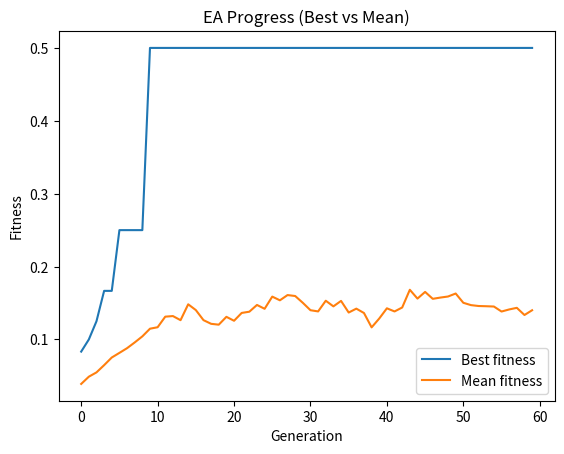
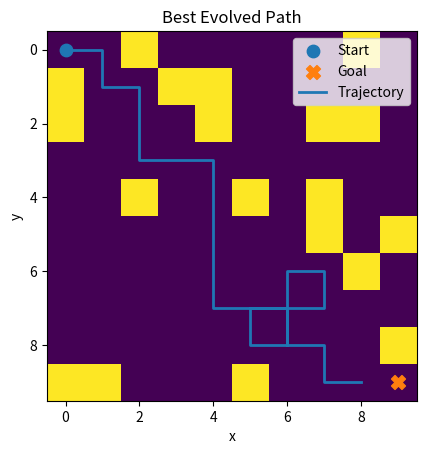
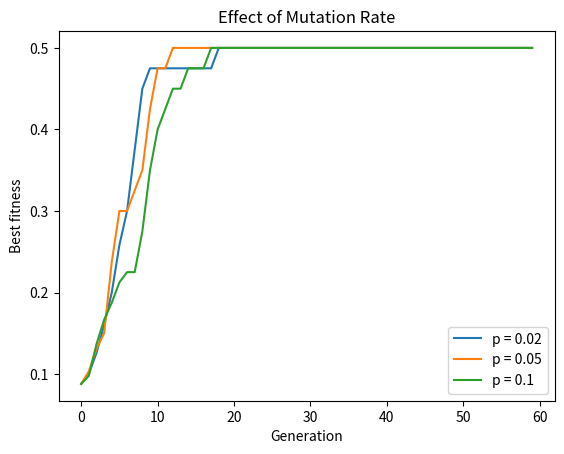
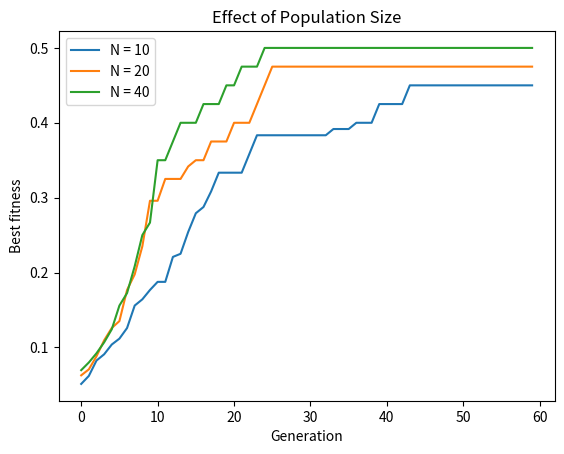
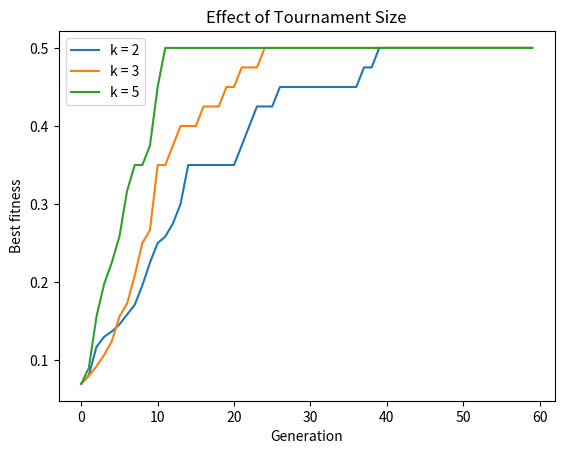

Python code for these plots, in order:
import random
import numpy as np
import matplotlib.pyplot as plt

SEED = 42
rng = random.Random(SEED)

def make_grid(size=10, p_obstacle=0.2, rng=None):
    assert rng is not None

    grid = [[0 for _ in range(size)] for _ in range(size)]
    for y in range(size):
        for x in range(size):
            if (x, y) == (0, 0) or (x, y) == (size-1, size-1):
                grid[y][x] = 0
            else:
                grid[y][x] = 1 if rng.random() < p_obstacle else 0
    return grid

GRID_SIZE = 10
GOAL = (GRID_SIZE - 1, GRID_SIZE - 1)

grid = make_grid(size=GRID_SIZE, p_obstacle=0.2, rng=rng)

obstacles = sum(cell == 1 for row in grid for cell in row)
print("Obstacle count:", obstacles)
print("Start cell:", grid[0][0])
print("Goal cell:", grid[GOAL[1]][GOAL[0]])

def random_individual(length: int, rng) -> list[int]:
    assert isinstance(length, int)
    assert length > 0
    assert rng is not None
    return [rng.randint(0, 3) for _ in range(length)]


def mutate_path(path, p, rng) -> list[int]:
    assert rng is not None
    new_path = path.copy()

    for i in range(len(new_path)):
        if rng.random() < p:
            new_path[i] = rng.randint(0, 3)

    return new_path


def crossover_path(p1: list[int], p2: list[int], rng):
    assert rng is not None

    if len(p1) != len(p2):
        raise ValueError("Parents must have the same length")

    length = len(p1)
    crossover_point = rng.randint(1, length - 1)

    child1 = p1[:crossover_point] + p2[crossover_point:]
    child2 = p2[:crossover_point] + p1[crossover_point:]

    return child1, child2


def tournament_select(population, k, fit_func, rng):
    assert rng is not None

    k = min(k, len(population))
    contestants = rng.sample(population, k)

    best = contestants[0]
    best_fitness = fit_func(best)

    for ind in contestants[1:]:
        f = fit_func(ind)
        if f > best_fitness:
            best_fitness = f
            best = ind

    return best


def simulate_path(genome: list[int], grid):
    x, y = 0, 0
    collisions = 0

    moves = {
        0: (0, -1),
        1: (0, 1),
        2: (-1, 0),
        3: (1, 0)
    }

    for move in genome:
        dx, dy = moves[move]
        nx, ny = x + dx, y + dy

        if nx < 0 or ny < 0 or ny >= len(grid) or nx >= len(grid[0]):
            collisions += 1
        elif grid[ny][nx] == 1:
            collisions += 1
        else:
            x, y = nx, ny

    return (x, y), collisions


def fitness(genome, grid, goal=(9,9)):
    (x, y), c = simulate_path(genome, grid)
    xg, yg = goal
    d = abs(x - xg) + abs(y - yg)

    return 1 / (d + c + 1)


N = 100
PATH_LEN = 25        
GENERATIONS = 60     
K = 3               
P_MUT = 0.1         

def run_ea(rng, grid, goal):
    population = [random_individual(PATH_LEN, rng) for _ in range(N)]

    best_history = []
    mean_history = []

    best_individual = None
    best_fitness = -1

    for _ in range(GENERATIONS):
        fitness_values = [fitness(ind, grid, goal) for ind in population]

        best_index = int(np.argmax(fitness_values))
        best_of_gen = float(fitness_values[best_index])
        mean_of_gen = float(np.mean(fitness_values))

        best_history.append(best_of_gen)
        mean_history.append(mean_of_gen)

        if best_of_gen > best_fitness:
            best_fitness = best_of_gen
            best_individual = population[best_index][:]

        new_population = [population[best_index][:]]

        while len(new_population) < N:
            parent1 = tournament_select(population, K, lambda x: fitness(x, grid, goal), rng)
            parent2 = tournament_select(population, K, lambda x: fitness(x, grid, goal), rng)

            child1, child2 = crossover_path(parent1, parent2, rng)
            child1 = mutate_path(child1, P_MUT, rng)
            child2 = mutate_path(child2, P_MUT, rng)

            new_population.append(child1)
            if len(new_population) < N:
                new_population.append(child2)

        population = new_population

    return best_individual, best_fitness, best_history, mean_history

best_ind, best_fit, best_hist, mean_hist = run_ea(rng, grid, GOAL)
print("Best fitness:", best_fit)

plt.figure()
plt.plot(best_hist, label="Best fitness")
plt.plot(mean_hist, label="Mean fitness")
plt.xlabel("Generation")
plt.ylabel("Fitness")
plt.title("EA Progress (Best vs Mean)")
plt.legend()
plt.show()

def path_positions(genome, grid):
    x, y = 0, 0
    positions = [(x, y)]

    moves = {0: (0, -1), 1: (0, 1), 2: (-1, 0), 3: (1, 0)}

    for move in genome:
        dx, dy = moves[move]
        nx, ny = x + dx, y + dy

        if nx < 0 or ny < 0 or ny >= len(grid) or nx >= len(grid[0]):
            positions.append((x, y))
            continue

        if grid[ny][nx] == 1:
            positions.append((x, y))
            continue

        x, y = nx, ny
        positions.append((x, y))

    return positions

def plot_path_on_grid(grid, positions, goal):
    xs = [p[0] for p in positions]
    ys = [p[1] for p in positions]

    grid_img = np.array(grid)

    plt.figure()
    plt.imshow(grid_img, origin="upper")
    plt.title("Best Evolved Path")
    plt.xlabel("x")
    plt.ylabel("y")

    plt.scatter([0], [0], marker="o", s=80, label="Start")
    plt.scatter([goal[0]], [goal[1]], marker="X", s=100, label="Goal")

    plt.plot(xs, ys, linewidth=2, label="Trajectory")
    plt.legend()
    plt.show()

positions = path_positions(best_ind, grid)
plot_path_on_grid(grid, positions, GOAL)

def run_ea_best_only(rng, grid, goal):
    population = [random_individual(PATH_LEN, rng) for _ in range(N)]
    best_history = []

    for _ in range(GENERATIONS):
        fitness_values = [fitness(ind, grid, goal) for ind in population]
        best_index = int(np.argmax(fitness_values))
        best_history.append(float(fitness_values[best_index]))

        new_population = [population[best_index][:]]

        while len(new_population) < N:
            p1 = tournament_select(population, K, lambda x: fitness(x, grid, goal), rng)
            p2 = tournament_select(population, K, lambda x: fitness(x, grid, goal), rng)

            c1, c2 = crossover_path(p1, p2, rng)
            c1 = mutate_path(c1, P_MUT, rng)
            c2 = mutate_path(c2, P_MUT, rng)

            new_population.append(c1)
            if len(new_population) < N:
                new_population.append(c2)

        population = new_population

    return best_history

mutation_values = [0.02, 0.05, 0.1]

plt.figure()

for p in mutation_values:
    P_MUT = p
    all_runs = []

    for i in range(10):
        local_rng = random.Random(SEED + i)
        best_hist = run_ea_best_only(local_rng, grid, GOAL)
        all_runs.append(best_hist)

    avg_best = np.mean(all_runs, axis=0)
    plt.plot(avg_best, label=f"p = {p}")

plt.xlabel("Generation")
plt.ylabel("Best fitness")
plt.title("Effect of Mutation Rate")
plt.legend()
plt.show()

population_values = [10, 20, 40]

plt.figure()

for pop in population_values:
    N = pop
    all_runs = []

    for i in range(10):
        local_rng = random.Random(SEED + i)
        best_hist = run_ea_best_only(local_rng, grid, GOAL)
        all_runs.append(best_hist)

    avg_best = np.mean(all_runs, axis=0)
    plt.plot(avg_best, label=f"N = {pop}")

plt.xlabel("Generation")
plt.ylabel("Best fitness")
plt.title("Effect of Population Size")
plt.legend()
plt.show()

tournament_values = [2, 3, 5]

plt.figure()

for t in tournament_values:
    K = t
    all_runs = []

    for i in range(10):
        local_rng = random.Random(SEED + i)
        best_hist = run_ea_best_only(local_rng, grid, GOAL)
        all_runs.append(best_hist)

    avg_best = np.mean(all_runs, axis=0)
    plt.plot(avg_best, label=f"k = {t}")

plt.xlabel("Generation")
plt.ylabel("Best fitness")
plt.title("Effect of Tournament Size")
plt.legend()
plt.show()
